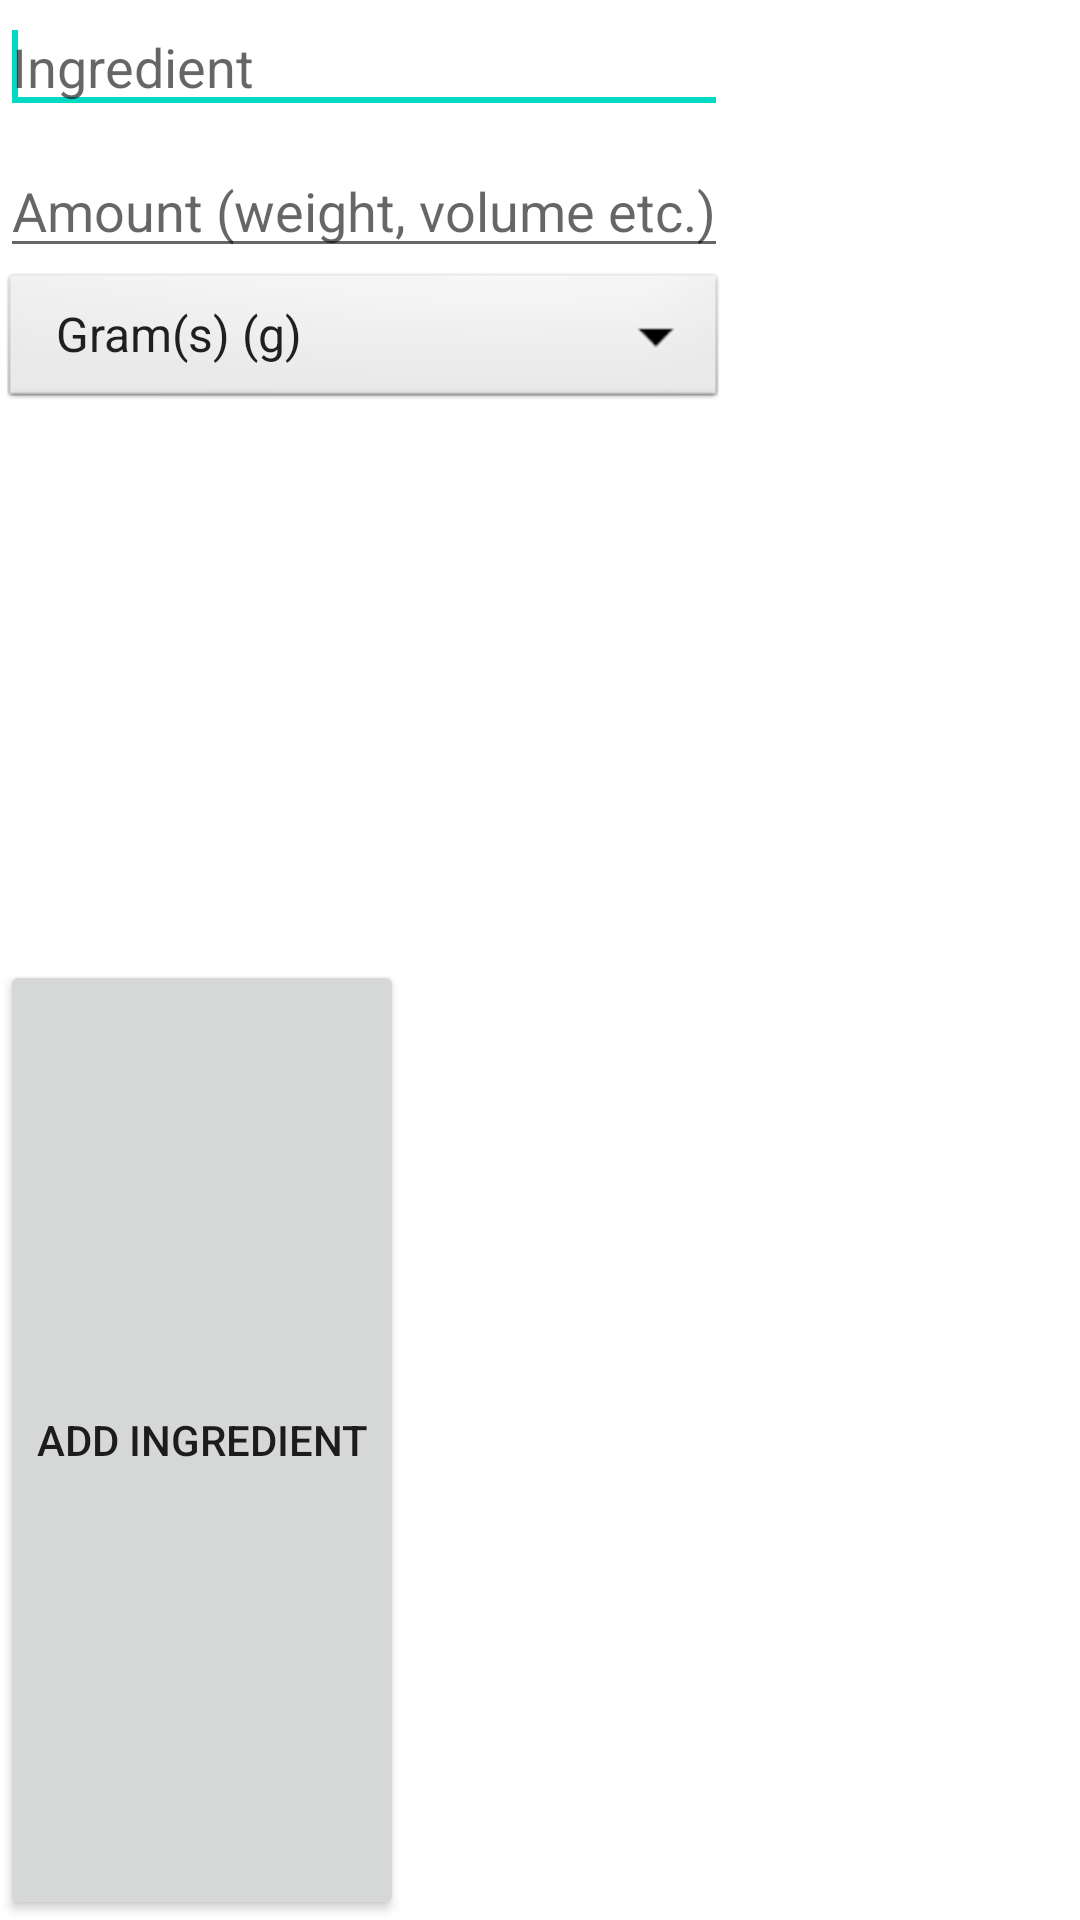

Produce the Android XML layout that renders to this screen, including the resource entries it uses.
<!-- AndroidManifest.xml: fallback theme Theme.MaterialComponents.DayNight.NoActionBar -->
<!-- res/layout/add_ingredient.xml -->
<?xml version="1.0" encoding="UTF-8"?>
<LinearLayout xmlns:android="http://schemas.android.com/apk/res/android"
    android:layout_width="match_parent"
    android:layout_height="wrap_content"
    android:orientation="vertical"
    android:id="@+id/AddIngredientsTab" >

    <TableLayout
        android:id="@+id/IngredientsTable"
        android:layout_width="match_parent"
        android:layout_height="0dp"
        android:layout_gravity="right"
        android:layout_weight="1"
        android:orientation="vertical" >

        <TableRow
            android:id="@+id/Ingredients1"
            android:layout_width="fill_parent"
            android:layout_height="wrap_content"
            android:baselineAligned="false" >

            <EditText
                android:id="@+id/IngredientBox0"
                android:layout_width="match_parent"
                android:layout_height="wrap_content"
                android:hint="@string/Ingredient"
                android:inputType="text" >

                <requestFocus />
            </EditText>

            <Button
                android:id="@+id/EditButton0"
                android:layout_width="match_parent"
                android:layout_height="wrap_content"
                android:layout_weight="1"
                android:text="@string/Edit"
                android:visibility="invisible" />

        </TableRow>

        <TableRow
            android:id="@+id/Amount1"
            android:layout_width="match_parent"
            android:layout_height="wrap_content"
            android:baselineAligned="false" >

            <EditText
                android:id="@+id/AmountBox0"
                android:layout_width="fill_parent"
                android:layout_height="wrap_content"
                android:hint="@string/Amount"
                android:inputType="number"
                android:visibility="visible" />

        </TableRow>

        <TableRow
            android:id="@+id/Measurement1"
            android:layout_width="wrap_content"
            android:layout_height="wrap_content"
            android:baselineAligned="false" >

            <Spinner
                android:id="@+id/WeightMeasurement0"
                style="@android:style/Widget.Spinner"
                android:layout_width="match_parent"
                android:layout_height="wrap_content"
                android:entries="@array/WeightMeasurement"
                android:prompt="@string/Measurement" />

        </TableRow>

    </TableLayout>

    <Button
        android:id="@+id/AddIngredients"
        android:layout_width="wrap_content"
        android:layout_height="0dp"
        android:layout_weight="1"
        android:text="@string/AddIngredient" />

</LinearLayout>
<!-- resources referenced by this layout -->
<resources>
  <string-array name="WeightMeasurement">
          <item>Gram(s) (g)</item>
          <item>Kilogram(s) (kg)</item>
          <item>Ounce(s) (oz)</item><item>Pound(s) (lb)</item><item>Millilitre(s) (ml)</item>
          
          <item>Litre(s) (l)</item><item>Pint(s)</item><item>Gallon(s)</item><item>Teaspoon(s)</item>
          <item>Tablespoon(s)</item>
          <item>Cup(s)</item>
          
          
          <item>Pinch</item>
          
          
          <item>Unit(s) (clove/lemon etc..)</item>
      </string-array>
  <string name="AddIngredient">Add Ingredient</string>
  <string name="Amount">Amount (weight, volume etc.)</string>
  <string name="Edit">Edit</string>
  <string name="Ingredient">Ingredient</string>
  <string name="Measurement">Measurement</string>
</resources>
